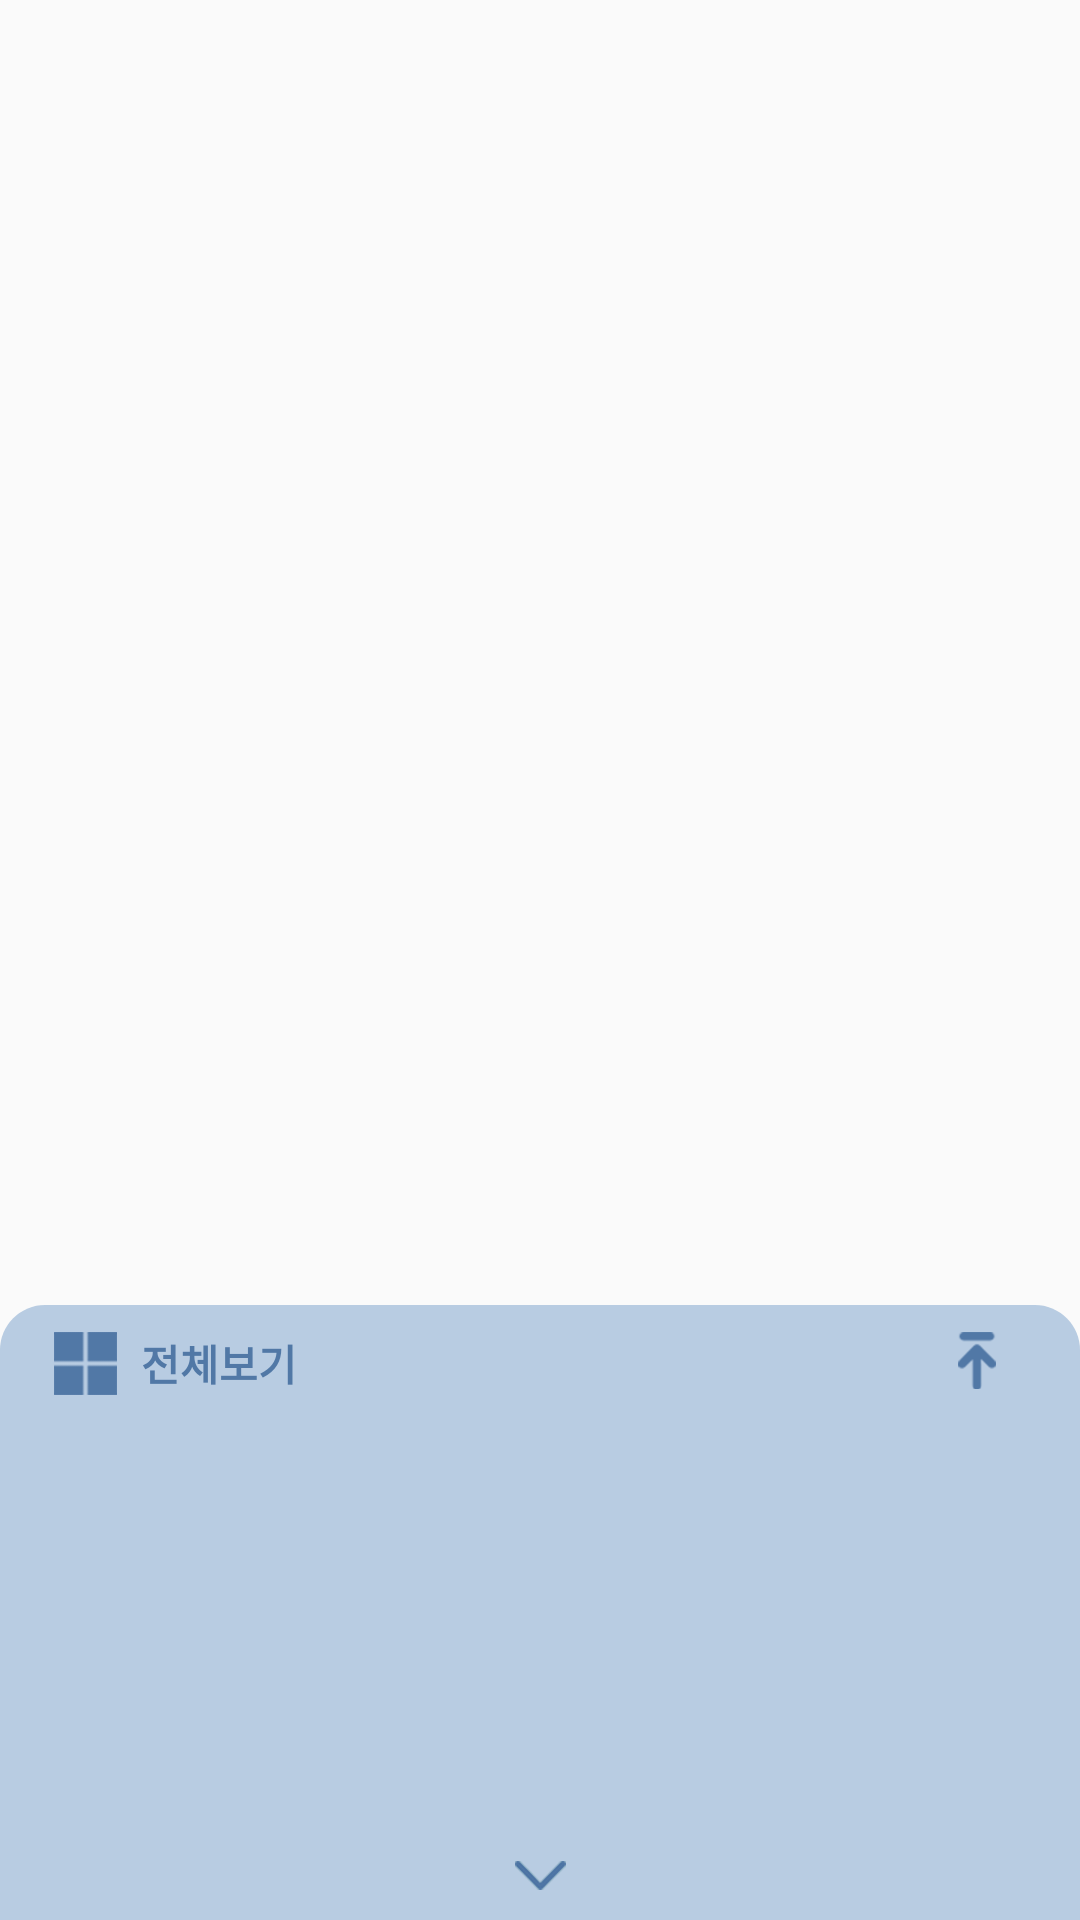

Reconstruct the res/layout file that produces this screen, plus the resources it refers to.
<!-- AndroidManifest.xml: application theme AppTheme -->
<!-- res/layout/dialog_add_img.xml -->
<?xml version="1.0" encoding="utf-8"?>
<RelativeLayout xmlns:android="http://schemas.android.com/apk/res/android"
    android:layout_width="match_parent"
    android:layout_height="match_parent"
    android:orientation="vertical">

    <RelativeLayout
        android:id="@+id/addParentLayout"
        android:layout_width="match_parent"
        android:layout_height="205dp"
        android:layout_alignParentBottom="true"
        android:background="@drawable/b_shape_bottom_dialog">

        <RelativeLayout
            android:id="@+id/top"
            android:layout_width="match_parent"
            android:layout_height="wrap_content"
            android:layout_marginTop="9dp">

            <LinearLayout
                android:id="@+id/btnImgExpand"
                android:layout_width="wrap_content"
                android:layout_height="wrap_content"
                android:orientation="horizontal">

                <ImageView
                    android:layout_width="21dp"
                    android:layout_height="21dp"
                    android:layout_marginStart="18dp"
                    android:background="@drawable/ic_all_files" />

                <TextView
                    android:layout_width="wrap_content"
                    android:layout_height="match_parent"
                    android:layout_marginStart="8dp"
                    android:gravity="center"
                    android:text="전체보기"
                    android:textColor="@color/indigo"
                    android:textSize="14sp"
                    android:textStyle="bold" />


            </LinearLayout>

            <TextView
                android:id="@+id/txtCenterSee"
                android:layout_width="wrap_content"
                android:layout_height="wrap_content"
                android:layout_centerHorizontal="true"
                android:text="전체보기"
                android:textColor="@color/indigo"
                android:textSize="14sp"
                android:gravity="center"
                android:textStyle="bold"
                android:visibility="gone"/>

            <ImageButton
                android:id="@+id/btnUpload"
                android:layout_width="19dp"
                android:layout_height="19dp"
                android:layout_alignParentEnd="true"
                android:layout_marginEnd="25dp"
                android:background="@android:color/transparent"
                android:src="@drawable/ic_upload" />

        </RelativeLayout>

        <androidx.recyclerview.widget.RecyclerView
            android:id="@+id/rvImgs"
            android:layout_width="match_parent"
            android:layout_height="137dp"
            android:layout_below="@+id/top"
            android:layout_above="@+id/btnDown"
            android:layout_marginTop="8dp" />

        <ImageButton
            android:id="@+id/btnDown"
            android:layout_width="30dp"
            android:layout_height="30dp"
            android:layout_alignParentBottom="true"
            android:layout_centerHorizontal="true"
            android:background="@android:color/transparent"
            android:src="@drawable/ic_down" />
    </RelativeLayout>


</RelativeLayout>
<!-- resources referenced by this layout -->
<resources>
  <color name="indigo">#5178a6</color>
  <!-- drawable b_shape_bottom_dialog (drawable-xhdpi) -->
  <?xml version="1.0" encoding="utf-8"?>
  <shape xmlns:android="http://schemas.android.com/apk/res/android"
      android:shape="rectangle">
      <corners
          android:topLeftRadius="15dp"
          android:topRightRadius="15dp" />
      <solid android:color="@color/light_indigo" />
  </shape>
  <!-- drawable ic_all_files: png bitmap (drawable-hdpi, 292 bytes) -->
  <!-- drawable ic_down: png bitmap (drawable-hdpi, 884 bytes) -->
  <!-- drawable ic_upload: png bitmap (drawable-hdpi, 461 bytes) -->
  <style name="AppTheme" parent="Theme.AppCompat.Light.NoActionBar">
          
          <item name="colorPrimary">@color/colorPrimary</item>
          <item name="colorPrimaryDark">@color/white</item>
          <item name="colorAccent">@color/colorAccent</item>
          <item name="android:windowContentTransitions" tools:targetApi="lollipop">true</item>
          
              
          
          
              
          
      </style>
  <color name="light_indigo">#b8cce2</color>
  <color name="colorPrimary">#3F51B5</color>
  <color name="white">#ffffff</color>
  <color name="colorAccent">#FF4081</color>
</resources>
